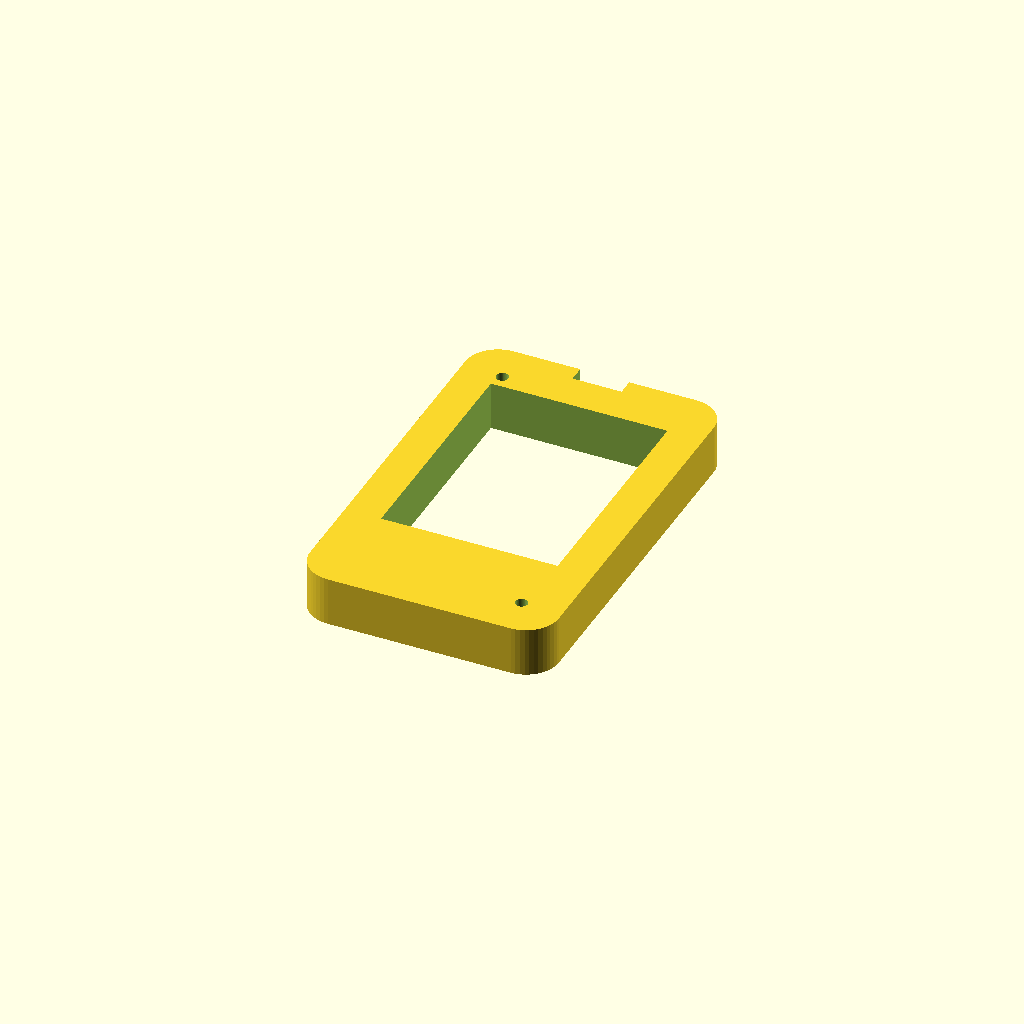
Cell 1 — every parameter at its default value.
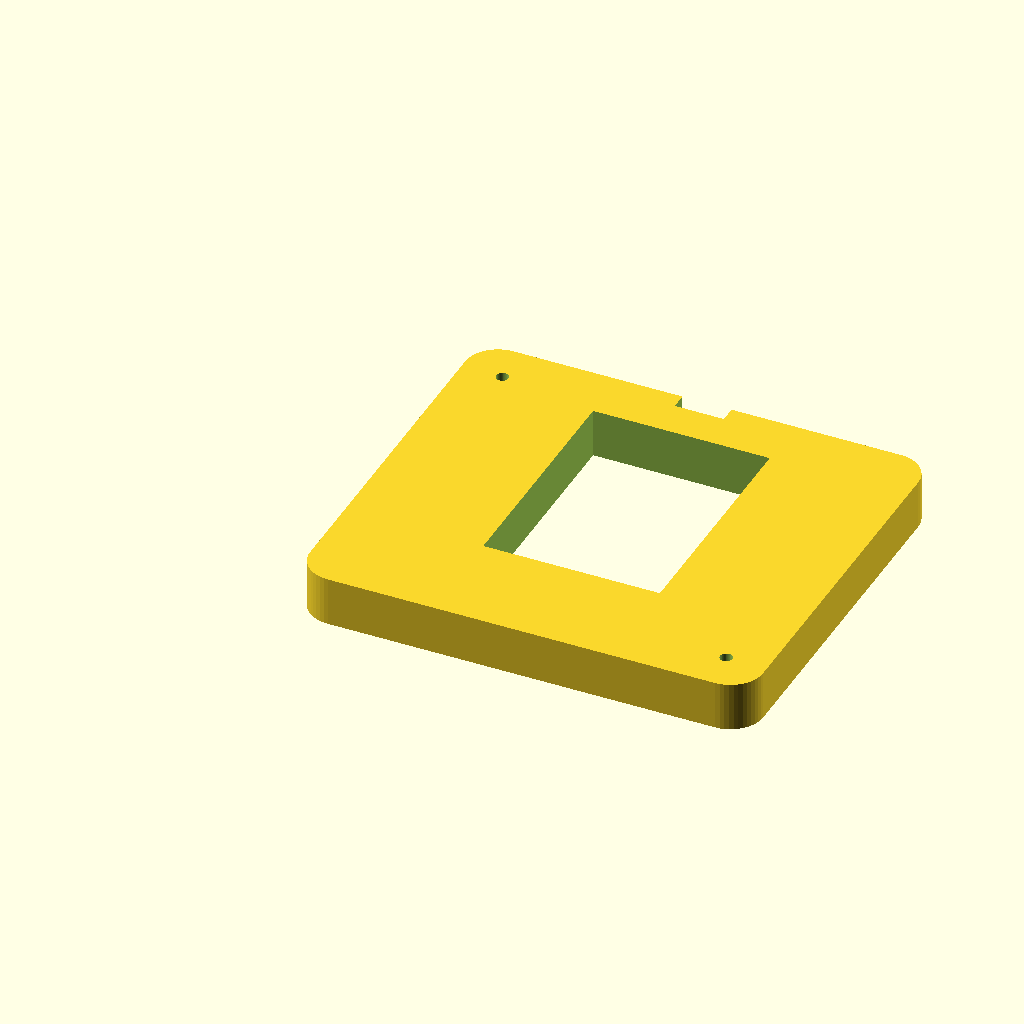
Cell 2 — board_w set to 100, the other parameters unchanged.
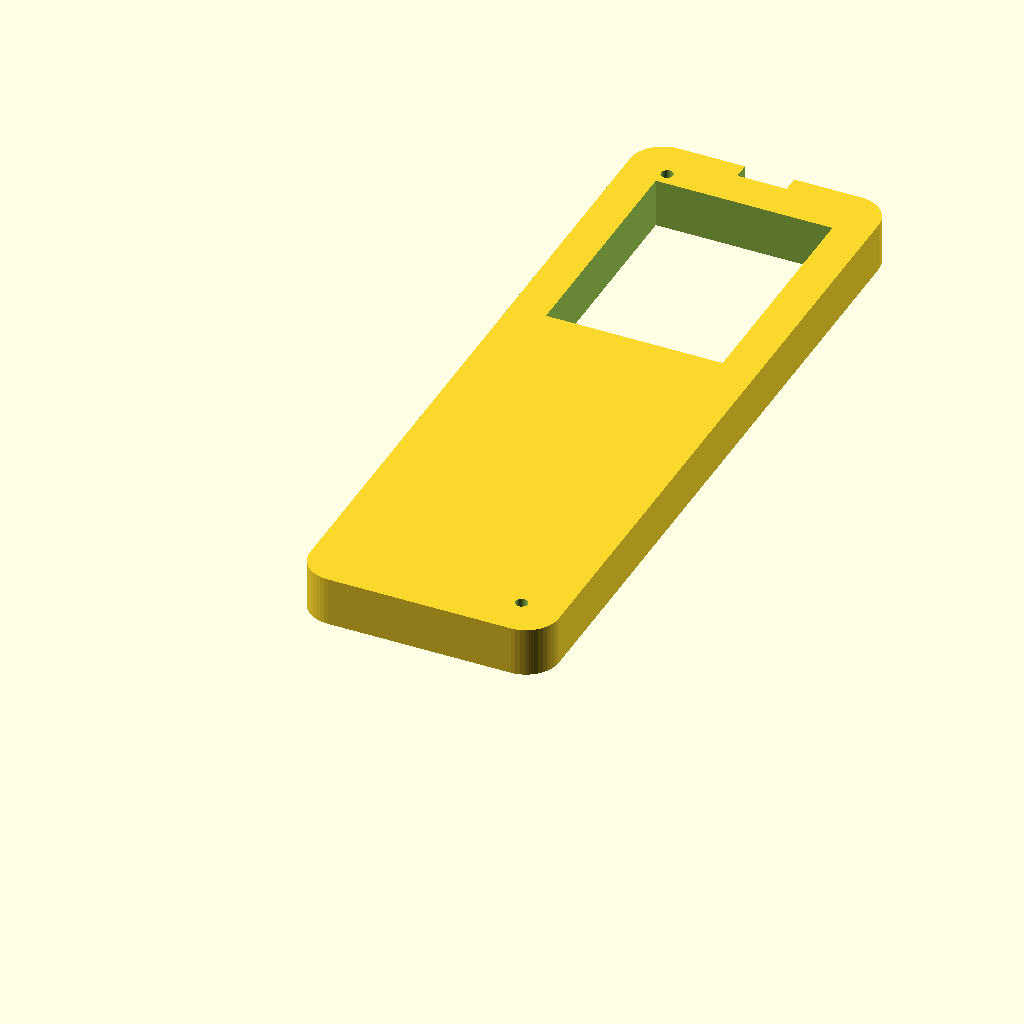
Cell 3 — board_h set to 173, the other parameters unchanged.
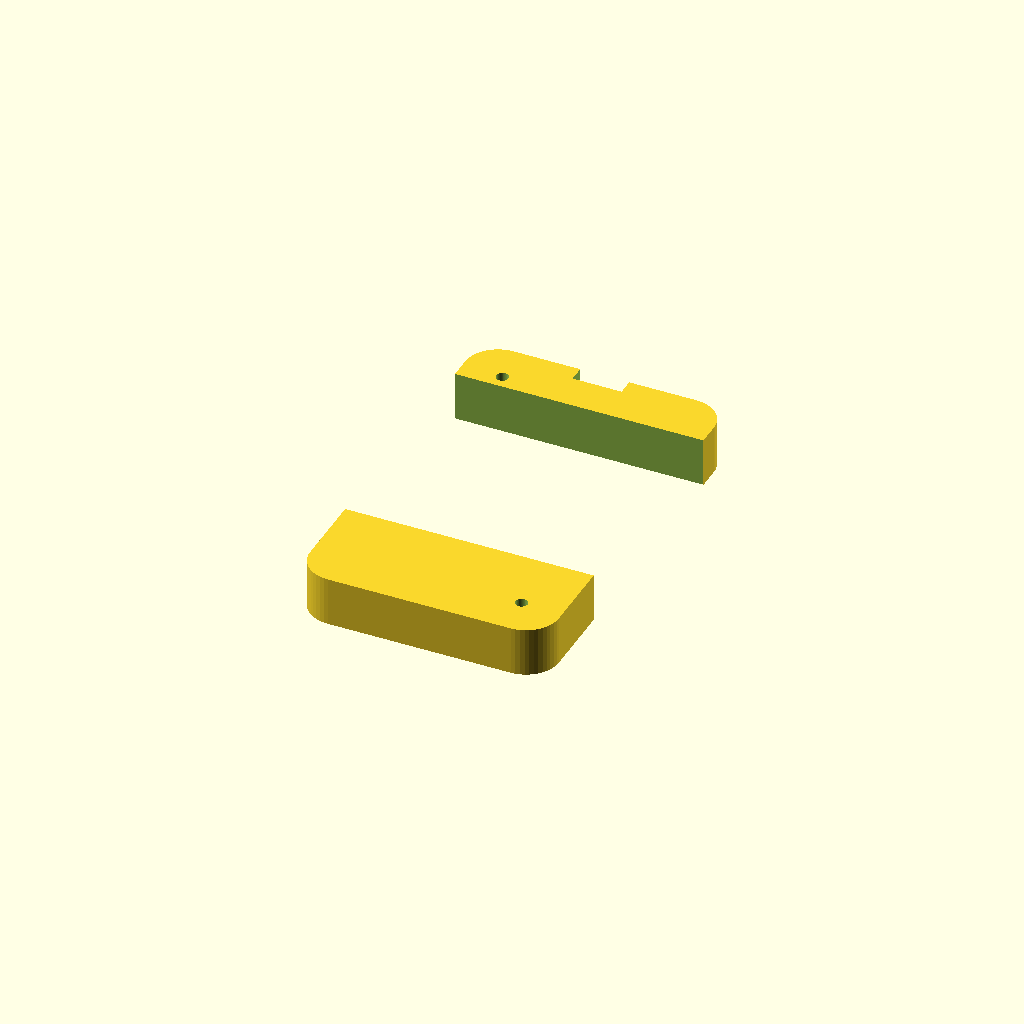
Cell 4: disp_w = 86.4 (everything else at default).
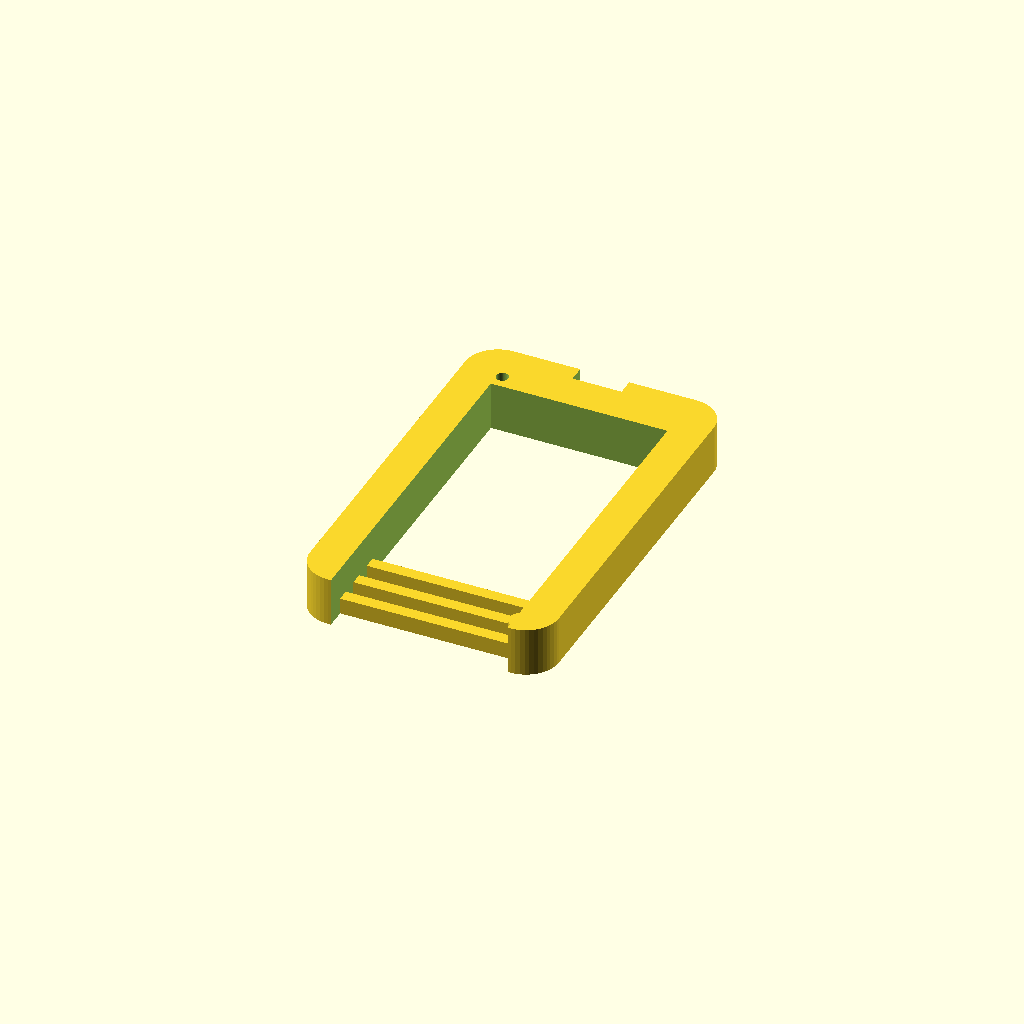
Cell 5 — disp_h set to 115.2, the other parameters unchanged.
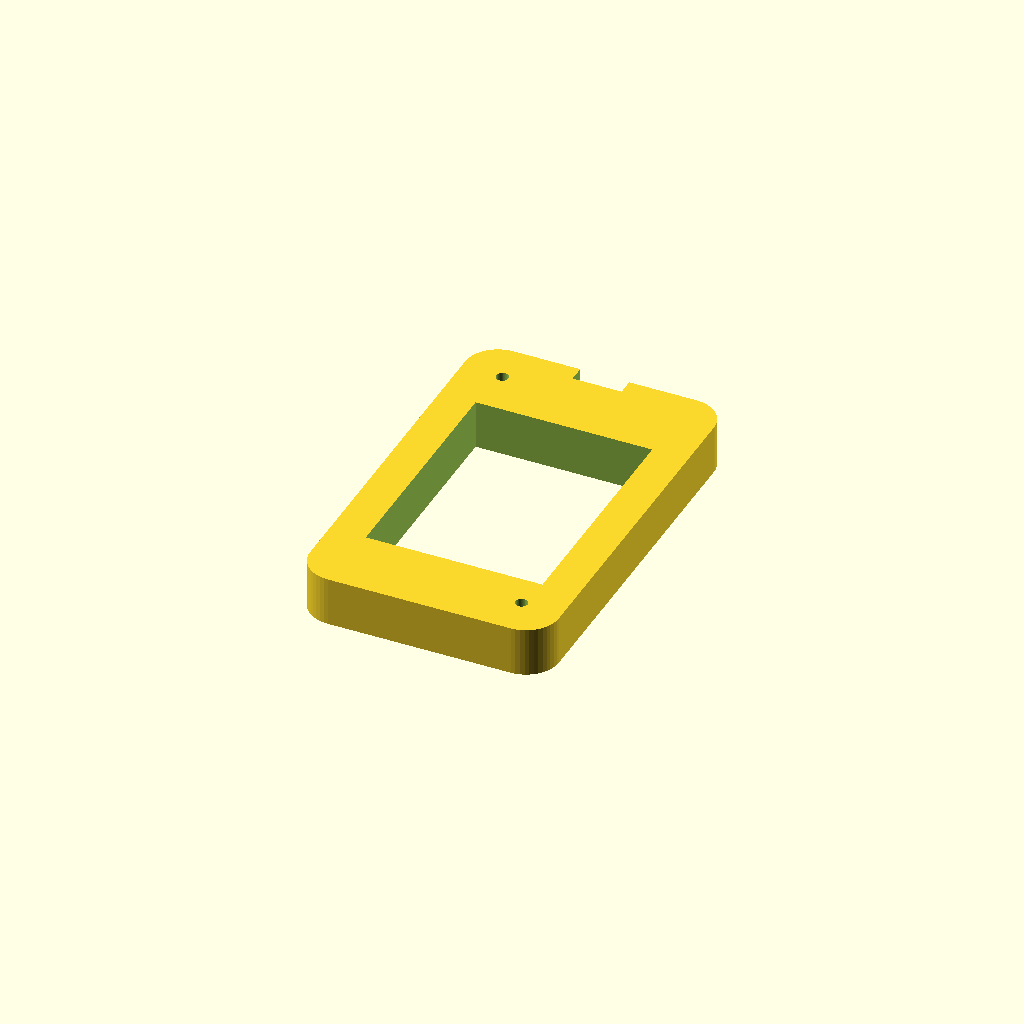
Cell 6: the same model with disp_off_top = 16.
One fixed orthographic camera (rotation 55°, 0°, 25°; colour scheme Cornfield) for every cell.
Source of the model, case/xtouch_reference_front.scad:
// Parametric reconstruction of images/xtouch Battery Case Front.stl,
// rotated to portrait AND resized to the actual StageLink CYD board and
// display (see StageLink/case/stagelink_case.scad) instead of the
// reference part's own dimensions.
//
// Same caveat as xtouch_reference_back.scad: rebuilt from scratch by
// measuring the original STL mesh, not an automatic conversion - STLs
// carry no dimensions or feature history. The overall design language
// (screen cutout, corner bosses, edge slot, raised rib detail) is kept
// from the reference; the envelope/cutout are now sized to the real
// board/display instead of the reference's own 101.3 x 54.5mm frame.
//
// ---------------- real board/display dims (from stagelink_case.scad) ---
board_w = 50.0;
board_h = 86.5;
disp_w = 43.2;
disp_h = 57.6;
disp_off_top = 8.0;    // display active area offset from board top edge
wall = 2.4;             // frame margin around the board (matches stagelink_case.scad)

// ---------------- derived envelope (board + margin, same formula as
// stagelink_case.scad's inner_w/inner_h -> body_w/body_h) ----------------
port_w = board_w + 6 + 2*wall;   // 60.8
port_h = board_h + 6 + 2*wall;   // 97.3

frame_t = 12.0;          // overall thickness (kept from the reference)
corner_r = 8.0;           // outer corner radius

cutout_w = disp_w;
cutout_h = disp_h;
// board is centered in the frame (margins work out symmetric - see
// echo below); cutout is centered in X, offset in Y so its top edge sits
// disp_off_top below the board's (centered) top edge.
margin_y = (port_h - board_h)/2;
board_top_y = port_h - margin_y;
cutout_top_y = board_top_y - disp_off_top;
cutout_center_y = cutout_top_y - disp_h/2;
cutout_dx = 0;
cutout_dy = cutout_center_y - port_h/2;

boss_od = 6.0;
boss_id = 3.0;
boss_inset = 10.0;

edge_slot_w = 12.0;
edge_slot_h = 4.0;

rail_count = 3;
rail_w = 3.0;
rail_gap = 4.0;
rail_h = 4.0;

$fn = 48;

echo("FRONT (real board size): port_w =", port_w, " port_h =", port_h,
     " board margin x/y =", (port_w - board_w)/2, (port_h - board_h)/2);

module rrect(w, h, r) {
  hull() {
    for (p = [[r, r], [w - r, r], [r, h - r], [w - r, h - r]])
      translate(p) circle(r = r);
  }
}

module bezel_front() {
  cx = port_w/2 + cutout_dx;
  cy = port_h/2 + cutout_dy;

  difference() {
    linear_extrude(height = frame_t)
      rrect(port_w, port_h, corner_r);

    // screen cutout, straight through
    translate([cx - cutout_w/2, cy - cutout_h/2, -1])
      cube([cutout_w, cutout_h, frame_t + 2]);

    // top-edge slot (speaker/cable), centered on the width
    translate([port_w/2 - edge_slot_w/2, port_h - 4, frame_t - edge_slot_h - 1])
      cube([edge_slot_w, 6, edge_slot_h + 2]);

    // boss pilot holes (diagonal corners)
    for (p = [[boss_inset, port_h - boss_inset], [port_w - boss_inset, boss_inset]])
      translate([p[0], p[1], -1])
        cylinder(d = boss_id, h = frame_t + 2);
  }

  // raised bosses around the pilot holes, on the interior floor
  for (p = [[boss_inset, port_h - boss_inset], [port_w - boss_inset, boss_inset]])
    translate([p[0], p[1], 0])
      difference() {
        cylinder(d = boss_od, h = frame_t * 0.6);
        translate([0, 0, -1]) cylinder(d = boss_id, h = frame_t * 0.6 + 2);
      }

  // raised rib detail, bottom margin (between the frame's bottom wall and
  // the screen cutout) - horizontal ribs, spanning the width
  rail_y0 = corner_r * 0.6;
  for (i = [0:rail_count - 1])
    translate([6, rail_y0 + i*(rail_w + rail_gap), 0])
      cube([port_w - 12, rail_w, rail_h]);
}

bezel_front();
Customizer parameters (derived from the source; name, type, default, range or options):
board_w: number, default 50
board_h: number, default 86.5
disp_w: number, default 43.2
disp_h: number, default 57.6
disp_off_top: number, default 8
wall: number, default 2.4
frame_t: number, default 12
corner_r: number, default 8
cutout_dx: number, default 0
boss_od: number, default 6
boss_id: number, default 3
boss_inset: number, default 10
edge_slot_w: number, default 12
edge_slot_h: number, default 4
rail_count: number, default 3
rail_w: number, default 3
rail_gap: number, default 4
rail_h: number, default 4
